Dataset: Defect_Detection_CNN_v_1_0_4 (GitHub, liqingxun0926/Defect-Detection). Classes: defect, no defect.

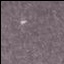
Label: defect

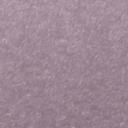
Label: no defect

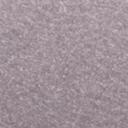
Label: no defect

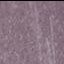
Label: defect

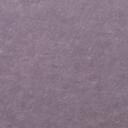
Label: no defect

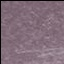
Label: defect
